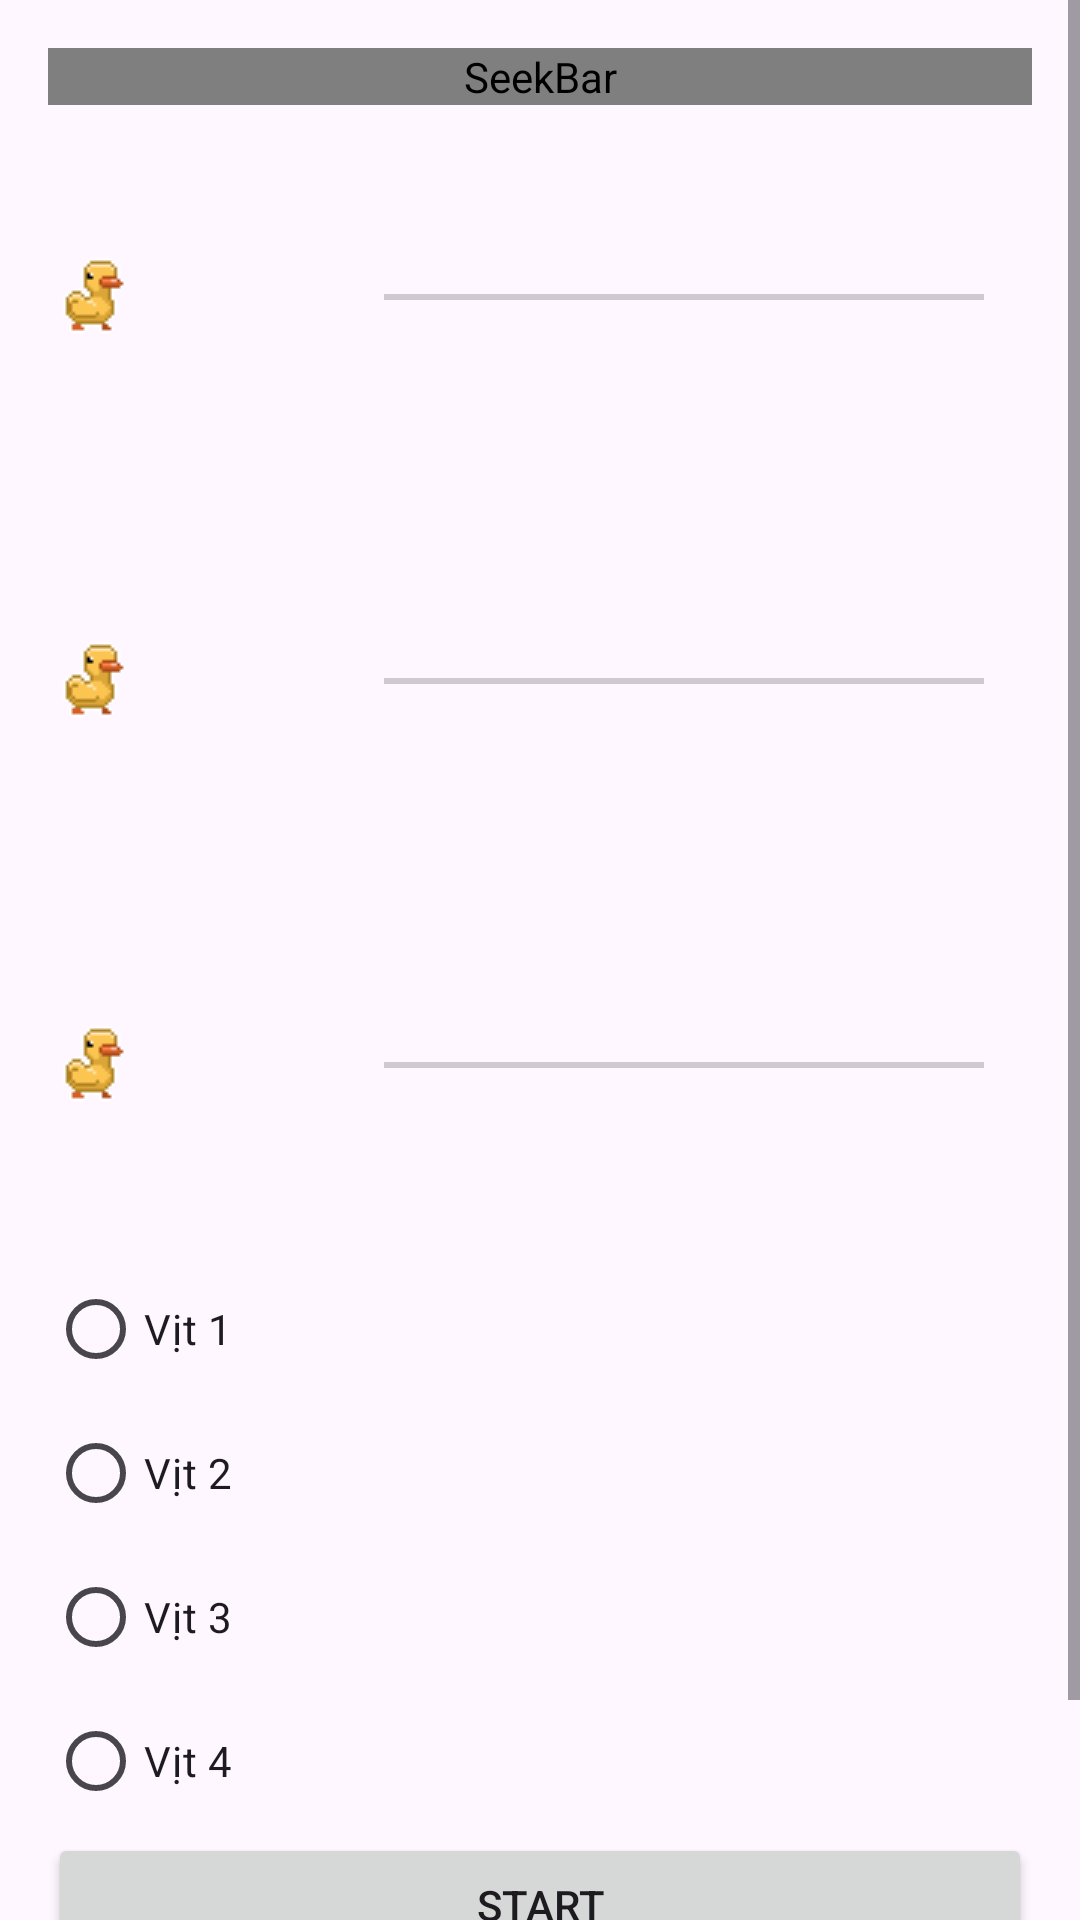

Here is an Android app screen rendered from its layout file. Give the layout XML and the strings, colors and styles it references.
<!-- AndroidManifest.xml: application theme Theme.DuckRace -->
<!-- res/layout/activity_main.xml -->
<ScrollView xmlns:android="http://schemas.android.com/apk/res/android"
    android:layout_width="match_parent"
    android:layout_height="match_parent">
    <LinearLayout
        android:layout_width="match_parent"
        android:layout_height="wrap_content"
        android:orientation="vertical"
        android:padding="16dp">

        <SeekBar android:id="@+id/seekBarDuck1" android:layout_width="match_parent" android:layout_height="wrap_content" android:max="100" android:progress="0" android:thumb="@drawable/duck1_walk"/>
        <SeekBar android:id="@+id/seekBarDuck2" android:layout_width="match_parent" android:layout_height="wrap_content" android:max="100" android:progress="0" android:thumb="@drawable/duck_idle"/>
        <SeekBar android:id="@+id/seekBarDuck3" android:layout_width="match_parent" android:layout_height="wrap_content" android:max="100" android:progress="0" android:thumb="@drawable/duck_idle"/>
        <SeekBar android:id="@+id/seekBarDuck4" android:layout_width="match_parent" android:layout_height="wrap_content" android:max="100" android:progress="0" android:thumb="@drawable/duck_idle"/>

        <RadioGroup android:id="@+id/betGroup" android:layout_width="wrap_content" android:layout_height="wrap_content">
            <RadioButton android:id="@+id/betDuck1" android:text="Vịt 1"/>
            <RadioButton android:id="@+id/betDuck2" android:text="Vịt 2"/>
            <RadioButton android:id="@+id/betDuck3" android:text="Vịt 3"/>
            <RadioButton android:id="@+id/betDuck4" android:text="Vịt 4"/>
        </RadioGroup>

        <Button android:id="@+id/btnStart" android:layout_width="match_parent" android:layout_height="wrap_content" android:text="Start"/>
        <Button android:id="@+id/btnReset" android:layout_width="match_parent" android:layout_height="wrap_content" android:text="Reset"/>
    </LinearLayout>
</ScrollView>
<!-- resources referenced by this layout -->
<resources>
  <!-- drawable duck1_walk (drawable) -->
  <?xml version="1.0" encoding="utf-8"?>
  <androidx.constraintlayout.widget.ConstraintLayout xmlns:android="http://schemas.android.com/apk/res/android"
      android:layout_width="match_parent"
      android:layout_height="match_parent">
  
      <animation-list xmlns:android="http://schemas.android.com/apk/res/android" android:oneshot="false">
          <item android:drawable="@drawable/duck1_walking_1" android:duration="100" />
          <item android:drawable="@drawable/duck1_walking_2" android:duration="100" />
          <item android:drawable="@drawable/duck1_walking_3" android:duration="100" />
          <item android:drawable="@drawable/duck1_walking_4" android:duration="100" />
      </animation-list>
  </androidx.constraintlayout.widget.ConstraintLayout>
  <!-- drawable duck_idle (drawable) -->
  <bitmap xmlns:android="http://schemas.android.com/apk/res/android"
      android:src="@drawable/duck1_walking_1"
      android:tileMode="disabled"/>
  <style name="Theme.DuckRace" parent="Base.Theme.DuckRace" />
  <!-- drawable duck1_walking_1: png bitmap (drawable, 1251 bytes) -->
  <!-- drawable duck1_walking_2: png bitmap (drawable, 1272 bytes) -->
  <!-- drawable duck1_walking_3: png bitmap (drawable, 1350 bytes) -->
  <!-- drawable duck1_walking_4: png bitmap (drawable, 1398 bytes) -->
  <style name="Base.Theme.DuckRace" parent="Theme.Material3.DayNight.NoActionBar">
          
          
      </style>
</resources>
